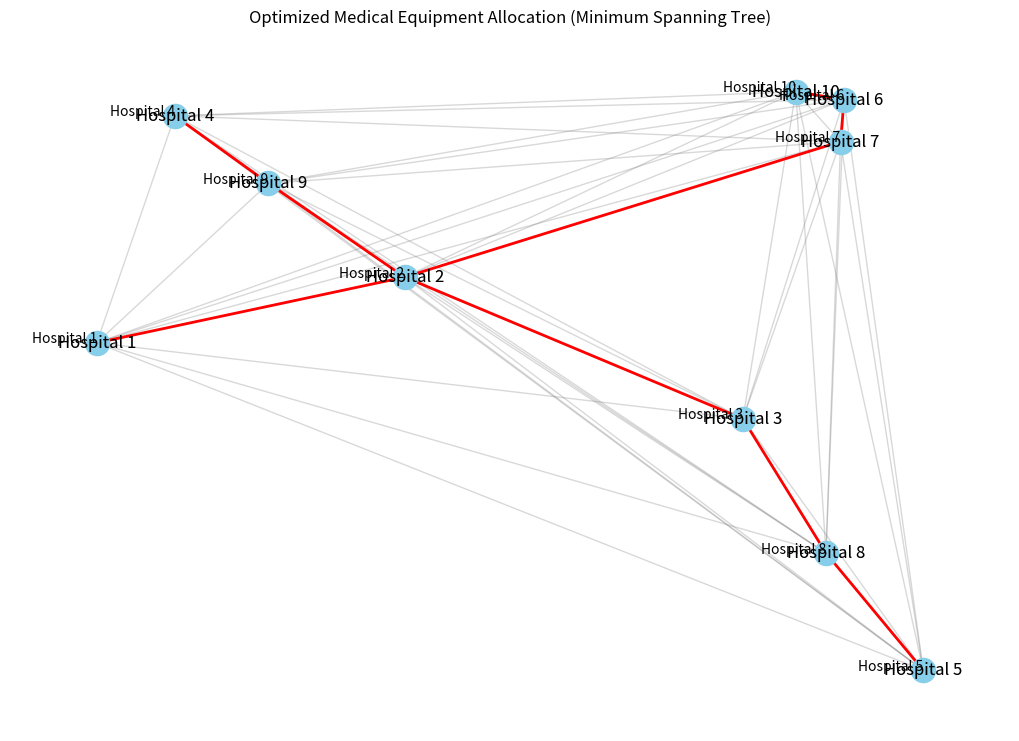

Here is the Python script that generated this plot:
import random
import networkx as nx
import matplotlib.pyplot as plt
import numpy as np
from scipy.spatial import distance_matrix

# Step 1: Generate random hospital locations
NUM_HOSPITALS = 10
hospital_names = [f"Hospital {i+1}" for i in range(NUM_HOSPITALS)]
locations = np.random.rand(NUM_HOSPITALS, 2) * 100  # Random 2D coordinates in a 100x100 grid

# Step 2: Compute distance matrix
dist_matrix = distance_matrix(locations, locations)

# Step 3: Construct a graph with hospitals as nodes
G = nx.Graph()

for i in range(NUM_HOSPITALS):
    for j in range(i + 1, NUM_HOSPITALS):
        distance = dist_matrix[i, j]
        G.add_edge(hospital_names[i], hospital_names[j], weight=distance)

# Step 4: Compute Minimum Spanning Tree (MST)
mst = nx.minimum_spanning_tree(G)

# Step 5: Visualization
plt.figure(figsize=(10, 7))
pos = {hospital_names[i]: locations[i] for i in range(NUM_HOSPITALS)}

# Draw all edges (original graph)
nx.draw(G, pos, with_labels=True, node_color='lightgray', edge_color='gray', alpha=0.3)

# Draw MST edges
nx.draw(mst, pos, with_labels=True, node_color='skyblue', edge_color='red', width=2)

# Annotate hospital names
for i, txt in enumerate(hospital_names):
    plt.annotate(txt, (locations[i][0], locations[i][1]), fontsize=10, ha='right')

plt.title("Optimized Medical Equipment Allocation (Minimum Spanning Tree)")
plt.show()

# Print optimized connections
print("Optimized Equipment Allocation Paths:")
for u, v, data in mst.edges(data=True):
    print(f"{u} ↔ {v} (Distance: {data['weight']:.2f})")
